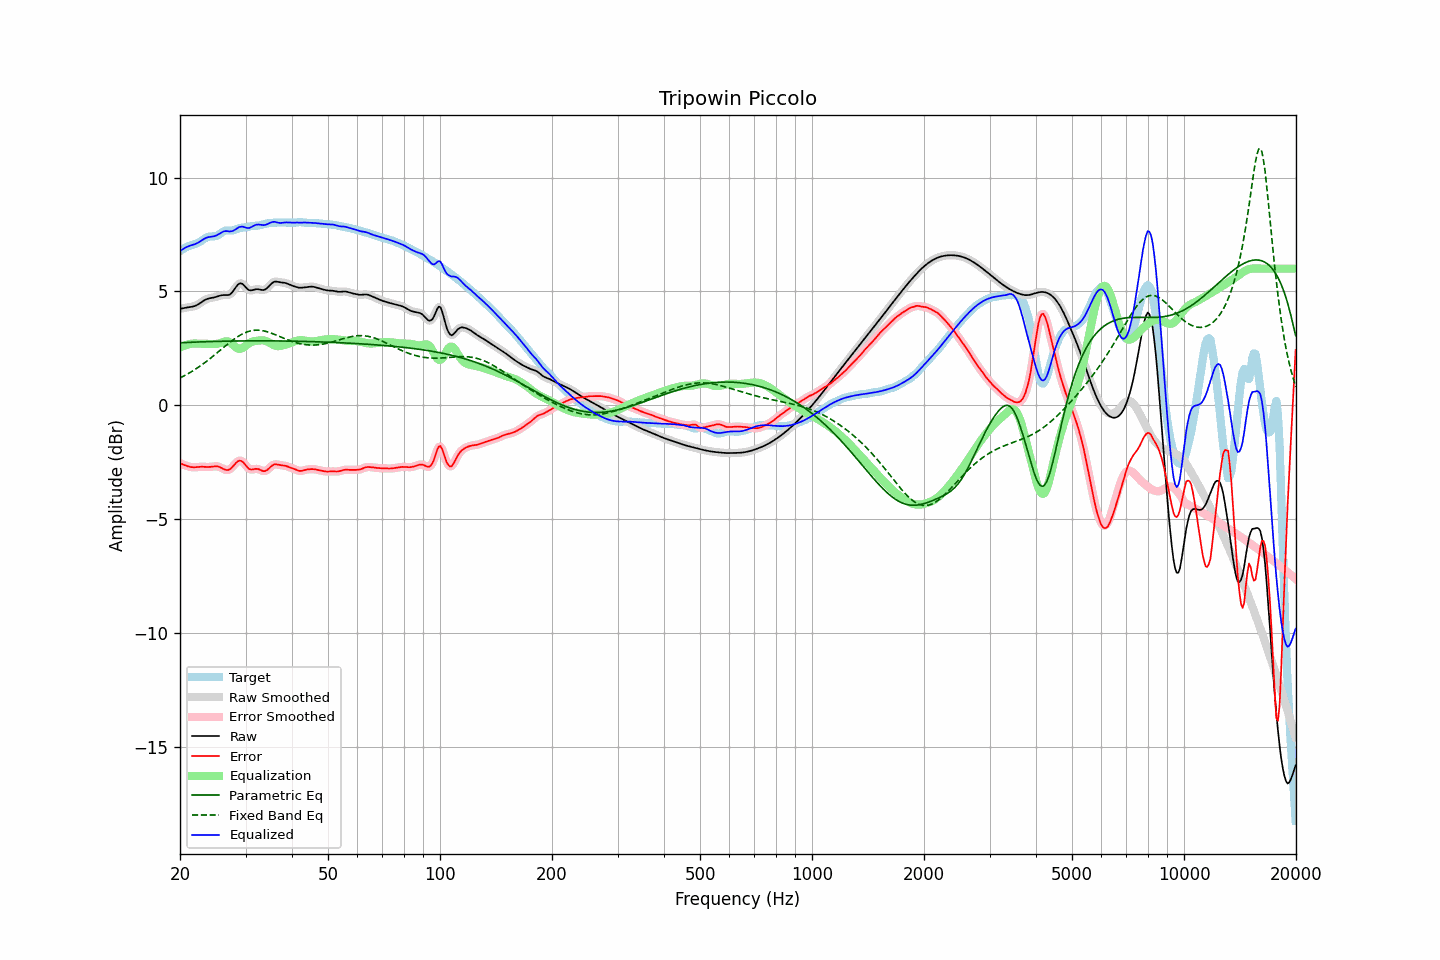

Source data for this figure (header and first rows):
frequency, raw, error, smoothed, error_smoothed, equalization, parametric_eq, fixed_band_eq, equalized_raw, equalized_smoothed, target
20.00, 4.24, -2.54, 4.24, -2.54, 2.53, 2.74, 1.20, 6.77, 6.77, 6.77
20.20, 4.25, -2.57, 4.25, -2.57, 2.57, 2.75, 1.24, 6.82, 6.82, 6.82
20.40, 4.26, -2.60, 4.26, -2.60, 2.60, 2.75, 1.27, 6.87, 6.87, 6.86
20.61, 4.28, -2.63, 4.28, -2.63, 2.63, 2.76, 1.31, 6.91, 6.91, 6.90
20.81, 4.29, -2.65, 4.29, -2.65, 2.65, 2.76, 1.35, 6.94, 6.94, 6.94
21.02, 4.30, -2.68, 4.30, -2.68, 2.67, 2.76, 1.39, 6.98, 6.98, 6.98
21.23, 4.31, -2.70, 4.31, -2.70, 2.69, 2.77, 1.43, 7.00, 7.00, 7.01
21.44, 4.32, -2.71, 4.32, -2.71, 2.70, 2.77, 1.47, 7.03, 7.03, 7.03
21.66, 4.34, -2.72, 4.34, -2.72, 2.71, 2.77, 1.51, 7.05, 7.05, 7.05
21.87, 4.36, -2.72, 4.36, -2.72, 2.71, 2.77, 1.56, 7.07, 7.07, 7.07
22.09, 4.38, -2.71, 4.38, -2.71, 2.71, 2.78, 1.60, 7.10, 7.10, 7.10
22.31, 4.42, -2.71, 4.42, -2.71, 2.71, 2.78, 1.65, 7.13, 7.13, 7.13
22.54, 4.46, -2.70, 4.46, -2.70, 2.71, 2.78, 1.70, 7.17, 7.17, 7.16
22.76, 4.51, -2.70, 4.51, -2.70, 2.71, 2.79, 1.75, 7.21, 7.22, 7.21
22.99, 4.56, -2.70, 4.56, -2.70, 2.70, 2.79, 1.80, 7.26, 7.26, 7.25
23.22, 4.60, -2.70, 4.60, -2.70, 2.70, 2.79, 1.85, 7.31, 7.31, 7.30
23.45, 4.64, -2.70, 4.64, -2.70, 2.70, 2.79, 1.90, 7.34, 7.34, 7.35
23.69, 4.67, -2.71, 4.67, -2.71, 2.70, 2.80, 1.96, 7.37, 7.37, 7.38
23.92, 4.69, -2.71, 4.69, -2.70, 2.69, 2.80, 2.01, 7.39, 7.39, 7.40
24.16, 4.71, -2.70, 4.71, -2.70, 2.69, 2.80, 2.07, 7.40, 7.40, 7.41
24.40, 4.72, -2.69, 4.72, -2.69, 2.69, 2.80, 2.12, 7.41, 7.41, 7.41
24.65, 4.73, -2.68, 4.73, -2.68, 2.68, 2.80, 2.18, 7.42, 7.42, 7.41
24.89, 4.75, -2.67, 4.75, -2.68, 2.69, 2.81, 2.24, 7.44, 7.44, 7.43
25.14, 4.77, -2.68, 4.77, -2.68, 2.70, 2.81, 2.30, 7.47, 7.47, 7.45
25.39, 4.80, -2.69, 4.80, -2.69, 2.72, 2.81, 2.36, 7.51, 7.51, 7.49
25.65, 4.82, -2.72, 4.82, -2.72, 2.74, 2.81, 2.42, 7.56, 7.56, 7.54
25.91, 4.83, -2.75, 4.83, -2.75, 2.77, 2.81, 2.48, 7.60, 7.60, 7.59
26.16, 4.84, -2.79, 4.84, -2.79, 2.79, 2.81, 2.53, 7.63, 7.63, 7.63
26.43, 4.84, -2.82, 4.84, -2.82, 2.81, 2.82, 2.59, 7.65, 7.65, 7.66
26.69, 4.84, -2.84, 4.84, -2.84, 2.81, 2.82, 2.65, 7.65, 7.65, 7.67
26.96, 4.84, -2.84, 4.84, -2.83, 2.80, 2.82, 2.71, 7.64, 7.64, 7.68
27.23, 4.87, -2.81, 4.87, -2.80, 2.77, 2.82, 2.76, 7.63, 7.64, 7.67
27.50, 4.92, -2.75, 4.93, -2.75, 2.72, 2.82, 2.82, 7.64, 7.64, 7.67
27.77, 5.01, -2.67, 5.01, -2.67, 2.66, 2.82, 2.87, 7.66, 7.66, 7.68
28.05, 5.11, -2.59, 5.11, -2.59, 2.59, 2.82, 2.92, 7.70, 7.70, 7.70
28.33, 5.21, -2.51, 5.21, -2.51, 2.54, 2.82, 2.97, 7.75, 7.75, 7.73
28.62, 5.30, -2.46, 5.29, -2.46, 2.50, 2.83, 3.02, 7.79, 7.79, 7.75
28.90, 5.35, -2.43, 5.34, -2.43, 2.48, 2.83, 3.06, 7.83, 7.82, 7.78
29.19, 5.35, -2.44, 5.35, -2.44, 2.49, 2.83, 3.10, 7.84, 7.84, 7.79
29.48, 5.33, -2.47, 5.32, -2.48, 2.52, 2.83, 3.14, 7.85, 7.84, 7.80
29.78, 5.25, -2.55, 5.25, -2.55, 2.57, 2.83, 3.17, 7.82, 7.82, 7.81
30.08, 5.18, -2.64, 5.18, -2.64, 2.62, 2.83, 3.20, 7.80, 7.80, 7.81
30.38, 5.10, -2.73, 5.11, -2.72, 2.68, 2.83, 3.23, 7.78, 7.78, 7.83
30.68, 5.05, -2.79, 5.06, -2.78, 2.73, 2.83, 3.25, 7.78, 7.79, 7.85
30.99, 5.05, -2.82, 5.05, -2.81, 2.77, 2.83, 3.27, 7.81, 7.81, 7.86
31.30, 5.06, -2.82, 5.05, -2.82, 2.79, 2.83, 3.28, 7.85, 7.85, 7.87
31.61, 5.07, -2.80, 5.07, -2.80, 2.81, 2.83, 3.29, 7.89, 7.89, 7.88
31.93, 5.09, -2.79, 5.09, -2.79, 2.83, 2.83, 3.30, 7.92, 7.92, 7.88
32.24, 5.10, -2.79, 5.10, -2.79, 2.84, 2.83, 3.30, 7.93, 7.93, 7.89
32.57, 5.09, -2.80, 5.09, -2.81, 2.84, 2.83, 3.30, 7.94, 7.93, 7.89
32.89, 5.08, -2.84, 5.08, -2.84, 2.85, 2.83, 3.29, 7.93, 7.93, 7.91
33.22, 5.06, -2.87, 5.06, -2.87, 2.85, 2.83, 3.28, 7.92, 7.92, 7.93
33.55, 5.06, -2.89, 5.07, -2.89, 2.85, 2.83, 3.27, 7.91, 7.91, 7.95
33.89, 5.09, -2.88, 5.09, -2.88, 2.83, 2.83, 3.25, 7.92, 7.92, 7.97
34.23, 5.13, -2.85, 5.14, -2.85, 2.81, 2.83, 3.23, 7.94, 7.94, 7.98
34.57, 5.20, -2.79, 5.20, -2.79, 2.77, 2.83, 3.21, 7.97, 7.98, 7.99
34.92, 5.28, -2.72, 5.28, -2.72, 2.73, 2.83, 3.19, 8.01, 8.01, 8.00
35.27, 5.35, -2.66, 5.35, -2.66, 2.69, 2.83, 3.16, 8.04, 8.04, 8.01
35.62, 5.40, -2.61, 5.40, -2.62, 2.65, 2.83, 3.14, 8.05, 8.05, 8.01
35.97, 5.43, -2.59, 5.42, -2.59, 2.62, 2.83, 3.11, 8.05, 8.05, 8.02
... 635 more rows
